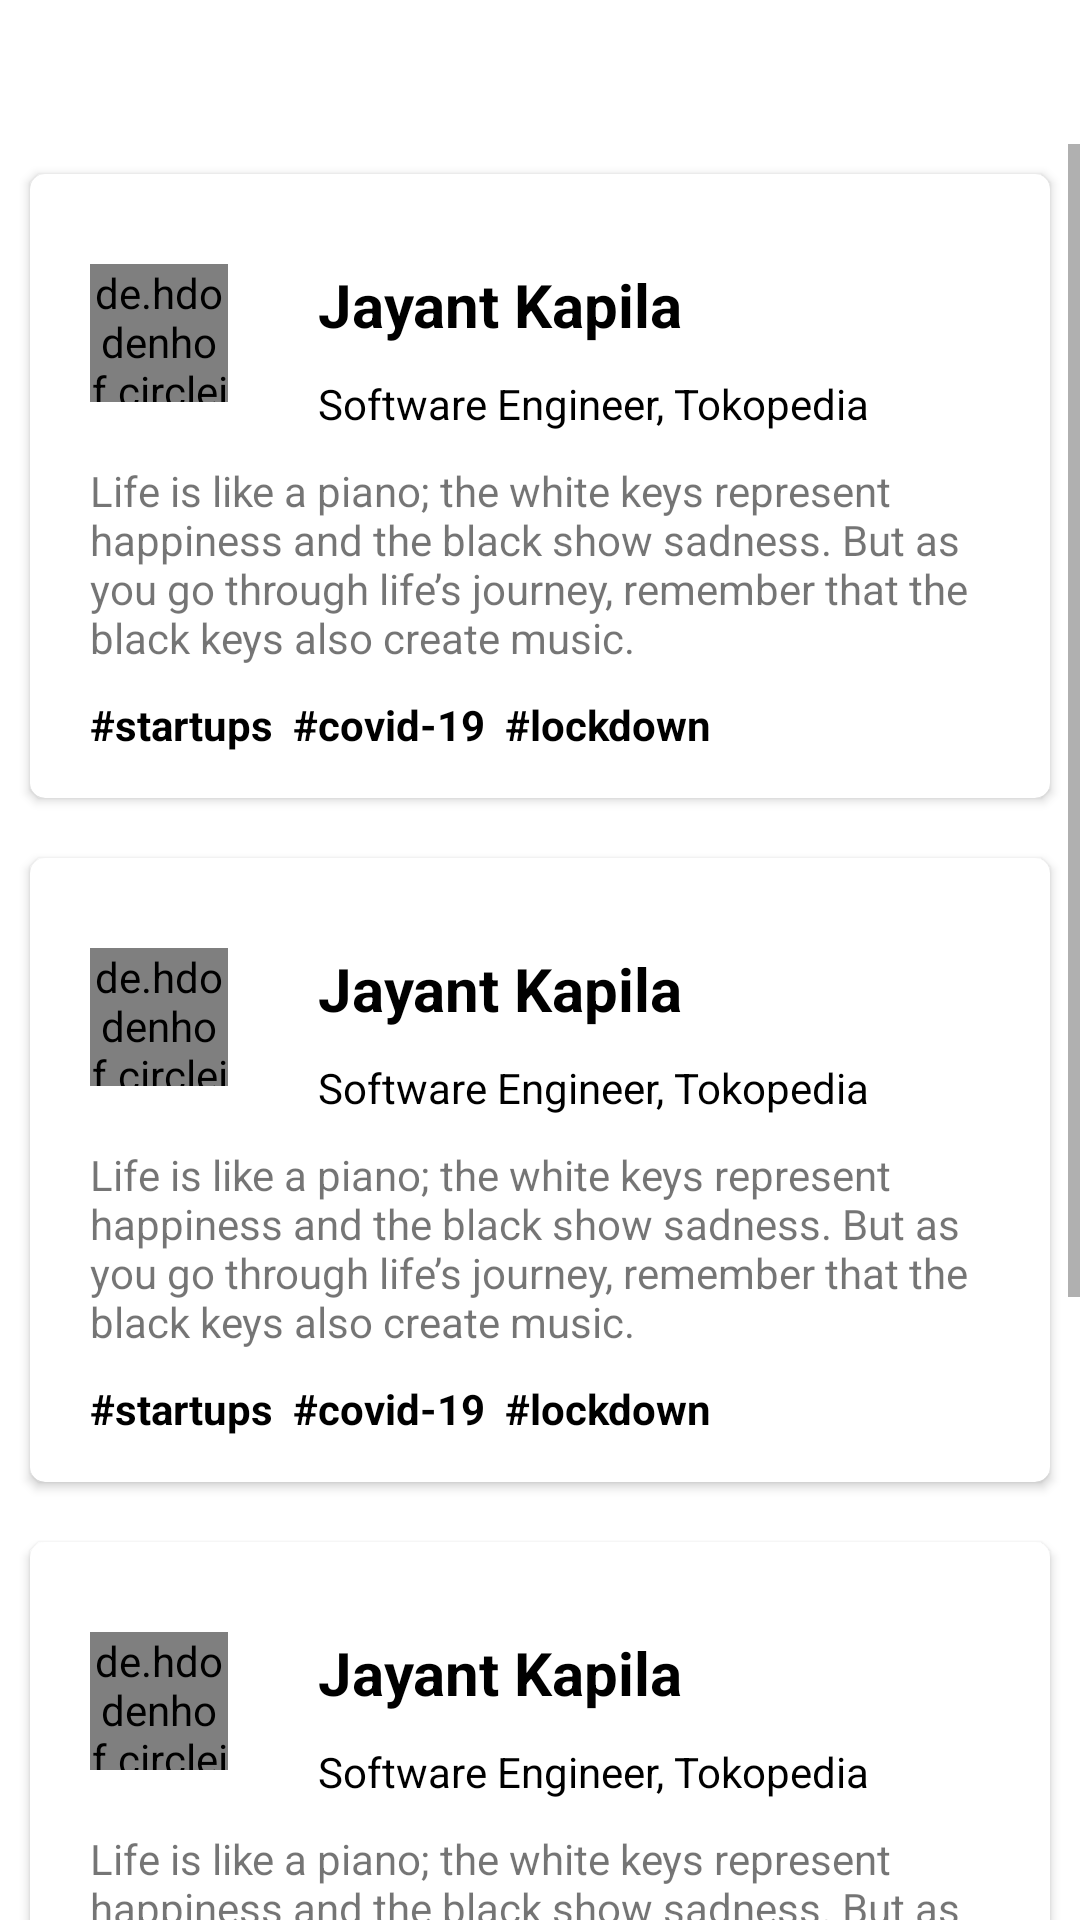

Produce the Android XML layout that renders to this screen, including the resource entries it uses.
<!-- AndroidManifest.xml: application theme Theme.Proactivists -->
<!-- res/layout/fragment_home.xml -->
<?xml version="1.0" encoding="utf-8"?>
<LinearLayout xmlns:android="http://schemas.android.com/apk/res/android"
    android:layout_width="match_parent"
    android:layout_height="match_parent"
    android:orientation="vertical"
    android:layout_marginBottom="?android:attr/actionBarSize">

    <include layout="@layout/layout_main_app_bar"/>

    <ScrollView
        android:layout_width="match_parent"
        android:layout_height="wrap_content">

    <LinearLayout
        android:layout_width="match_parent"
        android:layout_height="wrap_content"
        android:orientation="vertical">
        <FrameLayout
            android:layout_width="match_parent"
            android:layout_height="match_parent">

            <LinearLayout
                android:layout_width="match_parent"
                android:layout_height="wrap_content"
                android:orientation="vertical">
                <include layout="@layout/card_layout_saved"
                    android:foreground="?android:attr/selectableItemBackground"/>
                <include layout="@layout/card_layout_saved"
                    android:foreground="?android:attr/selectableItemBackground"/>
                <include layout="@layout/card_layout_saved"
                    android:foreground="?android:attr/selectableItemBackground"/>
                <include layout="@layout/card_layout_saved"
                    android:foreground="?android:attr/selectableItemBackground"/>
            </LinearLayout>
        </FrameLayout>
    </LinearLayout>
    </ScrollView>
</LinearLayout>
<!-- res/layout/layout_main_app_bar.xml (included above) -->
<?xml version="1.0" encoding="utf-8"?>
<RelativeLayout xmlns:android="http://schemas.android.com/apk/res/android"
    xmlns:app="http://schemas.android.com/apk/res-auto"
    android:id="@+id/layout_app_bar"
    android:layout_width="match_parent"
    android:layout_height="48dp">

    <TextView
        android:layout_width="wrap_content"
        android:layout_height="wrap_content"
        android:id="@+id/tv_profile_name"
        android:layout_centerVertical="true"
        android:layout_marginStart="20dp"
        android:layout_marginLeft="20dp"
        android:fontFamily="@font/nunito_bold"
        android:textColor="@color/black"
        android:textSize="20dp" />

    <ImageView
        android:id="@+id/iv_applications"
        android:layout_width="30dp"
        android:layout_height="30dp"
        android:visibility="gone"
        android:layout_centerVertical="true"
        android:layout_marginEnd="20dp"
        android:layout_toLeftOf="@id/linear_bar"
        android:background="?attr/selectableItemBackgroundBorderless"
        android:src="@drawable/ic_resume" />

    <LinearLayout
        android:layout_width="wrap_content"
        android:layout_height="wrap_content"
        android:id="@+id/linear_bar"
        android:gravity="center"
        android:layout_centerVertical="true"
        android:layout_alignParentEnd="true"
        android:layout_marginEnd="20dp"
        android:orientation="horizontal">

        <ImageView
            android:id="@+id/iv_profile"
            android:layout_width="30dp"
            android:layout_height="30dp"
            android:layout_centerVertical="true"
            android:background="?attr/selectableItemBackgroundBorderless"
            android:layout_alignParentEnd="true"/>

        <TextView
            android:id="@+id/tvProfile"
            android:layout_width="30dp"
            android:layout_height="30dp"
            android:visibility="gone"
            android:gravity="center"
            android:textColor="@color/red"
            android:textStyle="bold"
            android:fontFamily="@font/nunito_bold"
            android:textSize="20dp"
            android:layout_centerVertical="true"
            android:background="?attr/selectableItemBackgroundBorderless"
            android:layout_alignParentEnd="true"/>

    </LinearLayout>

</RelativeLayout>
<!-- res/layout/card_layout_saved.xml (included above) -->
<?xml version="1.0" encoding="utf-8"?>
<androidx.cardview.widget.CardView xmlns:android="http://schemas.android.com/apk/res/android"
    xmlns:tools="http://schemas.android.com/tools"
    android:layout_width="match_parent"
    android:layout_height="wrap_content"
    android:background="@android:color/white"
    xmlns:app="http://schemas.android.com/apk/res-auto"
    app:cardCornerRadius="5dp"
    android:layout_marginTop="10dp"
    android:layout_marginLeft="10dp"
    android:layout_marginRight="10dp"
    android:layout_marginBottom="10dp"
    android:elevation="5dp">

    <RelativeLayout
        android:layout_width="match_parent"
        android:layout_height="match_parent"
        android:padding="5dp"
        android:layout_marginRight="15dp"
        android:layout_marginLeft="15dp"
        android:layout_marginTop="15dp">

        <de.hdodenhof.circleimageview.CircleImageView
            android:id="@+id/iv_logo"
            android:layout_width="46dp"
            android:layout_height="46dp"
            android:layout_marginTop="10dp"
            android:src="@drawable/jayant"
            app:civ_border_color="#FF000000"
            app:civ_border_width="1dp" />

        <RelativeLayout
            android:layout_width="wrap_content"
            android:layout_height="wrap_content"
            android:id="@+id/rl"
            android:layout_marginTop="10dp"
            android:layout_toRightOf="@id/iv_logo">

            <TextView
                android:layout_width="wrap_content"
                android:layout_height="wrap_content"
                android:text="Jayant Kapila"
                android:textColor="@android:color/black"
                android:layout_marginLeft="30dp"
                android:textStyle="bold"
                android:textSize="20dp"
                android:id="@+id/tv_name"/>
            <ImageView
                android:layout_width="24dp"
                android:layout_height="24dp"
                android:layout_alignParentRight="true"
                android:layout_alignParentEnd="true"
                android:src="@drawable/ic_like"/>
            <TextView
                android:layout_width="wrap_content"
                android:layout_height="wrap_content"
                android:layout_marginLeft="30dp"
                android:textColor="@android:color/black"
                android:layout_below="@id/tv_name"
                android:layout_marginTop="10dp"
                android:text="Software Engineer, Tokopedia"
                android:id="@+id/tv_age"/>
        </RelativeLayout>

        <TextView
            android:layout_width="wrap_content"
            android:layout_height="wrap_content"
            android:layout_below="@id/rl"
            android:id="@+id/tv_desc"
            android:layout_marginTop="10dp"
            android:text="@string/string_desc"/>

        <TextView
            android:layout_width="wrap_content"
            android:layout_height="wrap_content"
            android:id="@+id/tv_tags"
            android:textStyle="bold"
            android:layout_marginBottom="10dp"
            android:layout_marginTop="10dp"
            android:textColor="@color/black"
            android:layout_below="@id/tv_desc"
            android:text="#startups  #covid-19  #lockdown"/>

    </RelativeLayout>
</androidx.cardview.widget.CardView>
<!-- resources referenced by this layout -->
<resources>
  <color name="black">#FF000000</color>
  <color name="red">#FF0000</color>
  <!-- drawable ic_resume (drawable) -->
  <vector android:autoMirrored="true" android:height="24dp"
      android:tint="#FF0000" android:viewportHeight="24"
      android:viewportWidth="24" android:width="24dp" xmlns:android="http://schemas.android.com/apk/res/android">
      <path android:fillColor="@android:color/white" android:pathData="M20.41,8.41l-4.83,-4.83C15.21,3.21 14.7,3 14.17,3H5C3.9,3 3,3.9 3,5v14c0,1.1 0.9,2 2,2h14c1.1,0 2,-0.9 2,-2V9.83C21,9.3 20.79,8.79 20.41,8.41zM7,7h7v2H7V7zM17,17H7v-2h10V17zM17,13H7v-2h10V13z"/>
  </vector>
  <!-- drawable jayant: jpg bitmap (drawable, 116086 bytes) -->
  <string name="string_desc">Life is like a piano; the white keys represent happiness and the black show sadness. But as you go through life’s journey, remember that the black keys also create music."</string>
  <style name="Theme.Proactivists" parent="Theme.MaterialComponents.Light.NoActionBar">
  
          <item name="android:forceDarkAllowed" tools:targetApi="q">false</item>
          
          <item name="colorPrimary">@color/black</item>
          <item name="colorPrimaryVariant">@color/purple_700</item>
          <item name="colorOnPrimary">@color/white</item>
          
          <item name="colorSecondary">@color/purple_500</item>
          <item name="colorSecondaryVariant">@color/teal_700</item>
          <item name="colorOnSecondary">@color/black</item>
          
          <item name="android:windowLightStatusBar">true</item>
          <item name="android:statusBarColor">@color/white</item>
          
          <item name="bottomSheetDialogTheme">@style/AppBottomSheetDialogTheme</item>
      </style>
  <color name="purple_700">#FF3700B3</color>
  <color name="white">#FFFFFFFF</color>
  <color name="purple_500">#FF6200EE</color>
  <color name="teal_700">#FF018786</color>
  <style name="AppBottomSheetDialogTheme" parent="Theme.Design.Light.BottomSheetDialog">
          <item name="bottomSheetStyle">@style/AppModalStyle</item>
          <item name="android:windowSoftInputMode">adjustResize</item>
          <item name="android:statusBarColor">@android:color/transparent</item>
          <item name="android:windowIsFloating">false</item>
      </style>
  <style name="AppModalStyle" parent="Widget.Design.BottomSheet.Modal">
          <item name="android:background">@drawable/bottom_sheet_background</item>
      </style>
  <!-- drawable bottom_sheet_background (drawable) -->
  <?xml version="1.0" encoding="utf-8"?>
  <shape xmlns:android="http://schemas.android.com/apk/res/android" android:tint="@color/white">
  
      <solid android:color="@color/white"/>
  
      <corners android:topLeftRadius="40dp"
              android:topRightRadius="40dp"/>
  
  </shape>
</resources>
